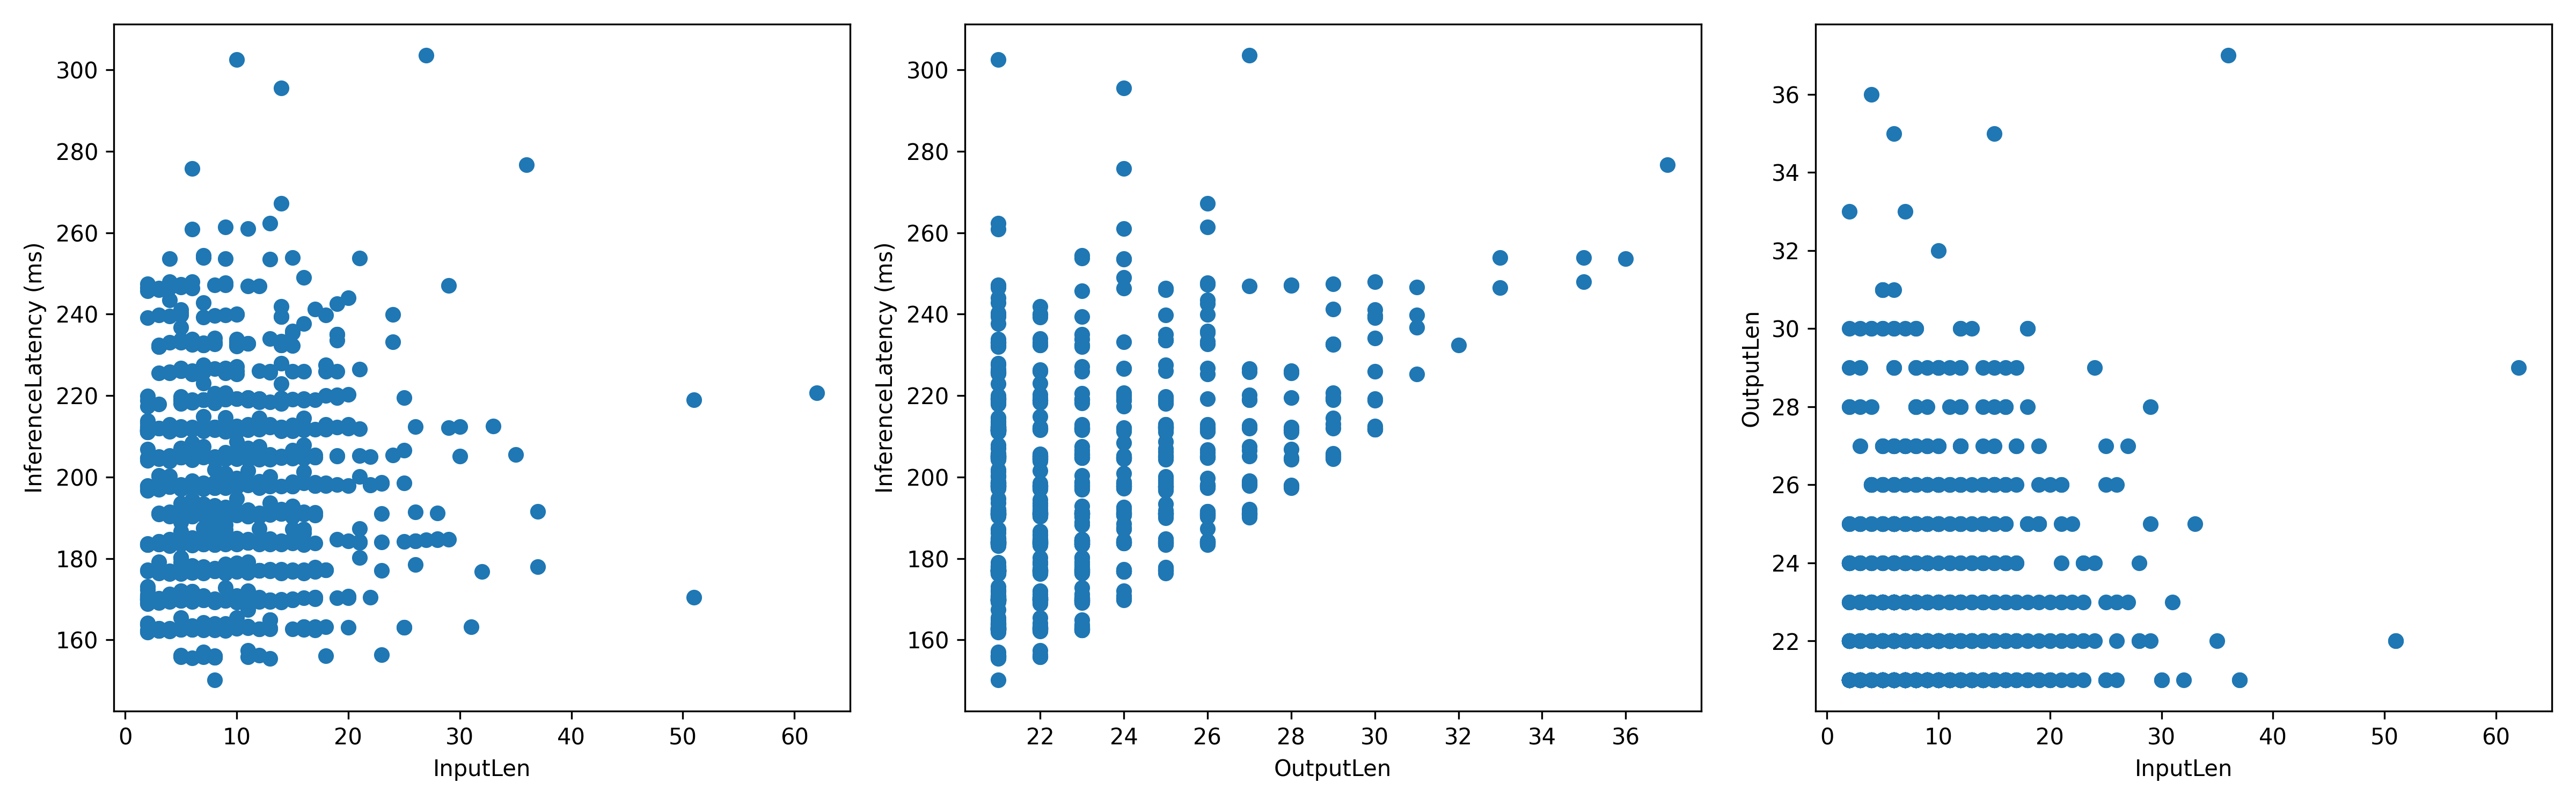

The file beside this chart, header and first rows:
InputLen, InferenceLatency, OutputLen
9, 213, 29
7, 170.3, 24
2, 211, 21
16, 205.8, 21
13, 197.9, 24
2, 196.7, 25
7, 225.9, 27
8, 219.5, 25
7, 176.9, 21
6, 162.5, 22
11, 190.3, 22
7, 183.7, 24
4, 203.9, 22
3, 169.5, 23
17, 219, 22
12, 226, 28
7, 162.7, 22
9, 184, 21
7, 176.9, 21
13, 191.2, 21
5, 170.8, 24
3, 183.5, 21
2, 211.6, 21
14, 183.8, 21
9, 176.8, 22
15, 212, 22
7, 253.9, 33
4, 162.4, 23
17, 197.9, 21
3, 162.4, 23
9, 176.4, 25
9, 162.7, 21
11, 219.2, 21
8, 162.9, 21
3, 198.7, 27
11, 177, 21
4, 197.6, 22
8, 212.3, 21
12, 197.9, 26
10, 197.6, 25
5, 169.6, 21
15, 170, 21
8, 191.1, 25
16, 205, 26
12, 198.3, 25
3, 176.3, 21
12, 184.1, 21
14, 192.1, 21
6, 183.6, 22
18, 156.1, 21
5, 176.2, 21
18, 225.9, 30
8, 176.9, 21
5, 162.7, 21
10, 204.4, 29
4, 190.9, 24
13, 205.3, 21
25, 163.1, 21
5, 177.1, 23
8, 198.5, 22
... 1,040 more rows
